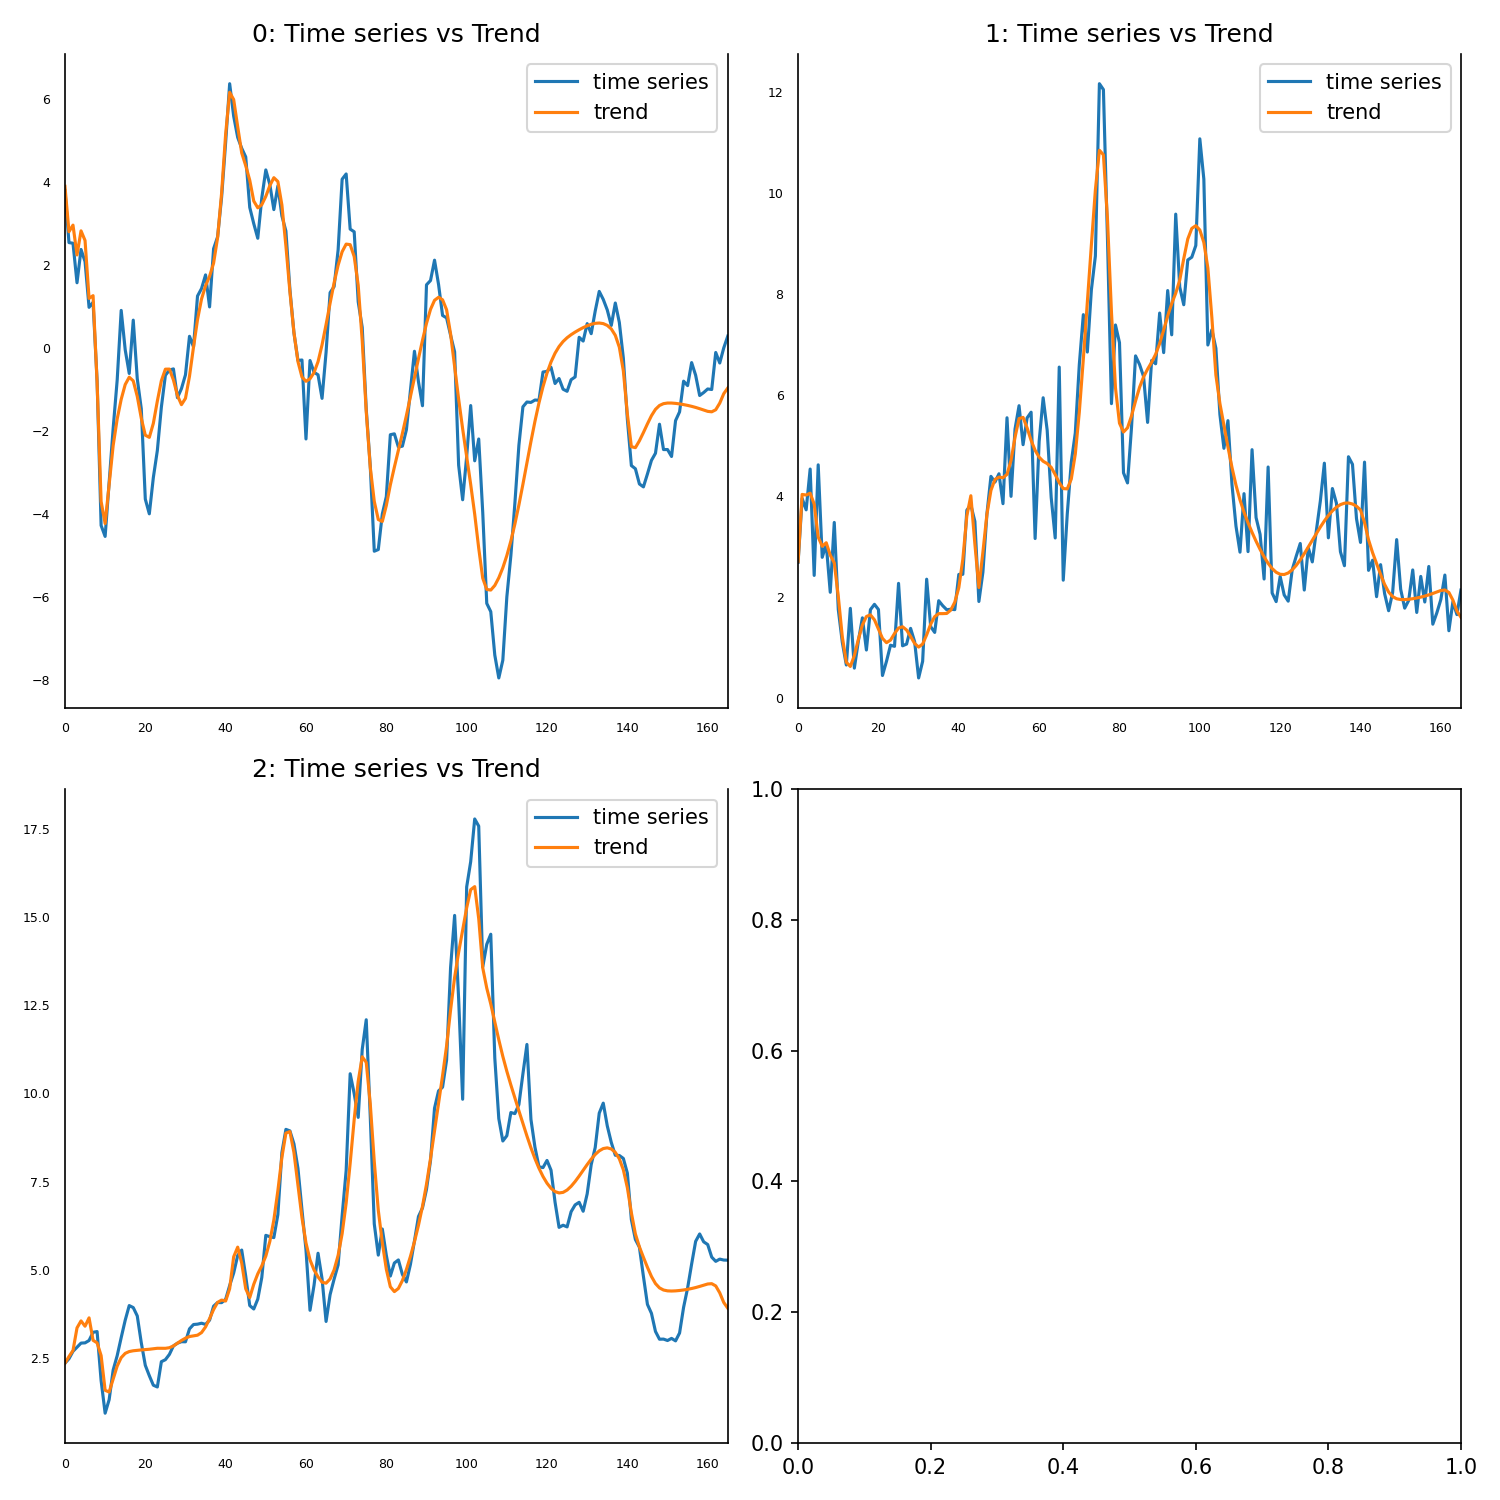

The file beside this chart, header and first rows:
, 0, 1, 2
0, 3.899, 2.709, 2.357
1, 2.806, 4.039, 2.546
2, 2.964, 4.028, 2.716
3, 2.245, 4.064, 3.358
4, 2.826, 3.848, 3.556
5, 2.594, 3.196, 3.405
6, 1.197, 3.012, 3.642
7, 1.264, 3.083, 3.006
8, -0.8325, 2.837, 2.933
9, -3.699, 2.683, 2.574
10, -4.23, 2.019, 1.589
11, -3.278, 1.22, 1.54
12, -2.349, 0.7164, 1.906
13, -1.71, 0.6324, 2.275
14, -1.234, 0.8486, 2.515
15, -0.8781, 1.17, 2.636
16, -0.7021, 1.452, 2.687
17, -0.7905, 1.622, 2.709
18, -1.164, 1.654, 2.723
19, -1.691, 1.556, 2.733
20, -2.101, 1.372, 2.742
21, -2.152, 1.189, 2.752
22, -1.815, 1.104, 2.768
23, -1.276, 1.154, 2.78
24, -0.7873, 1.284, 2.781
25, -0.5084, 1.393, 2.779
26, -0.5065, 1.419, 2.796
27, -0.7675, 1.354, 2.847
28, -1.142, 1.227, 2.924
29, -1.364, 1.088, 3.002
30, -1.212, 1.016, 3.066
31, -0.6807, 1.077, 3.112
32, 0.02529, 1.259, 3.132
33, 0.6868, 1.47, 3.151
34, 1.184, 1.619, 3.225
35, 1.501, 1.679, 3.385
36, 1.731, 1.679, 3.619
37, 2.047, 1.682, 3.878
38, 2.665, 1.748, 4.081
39, 3.74, 1.905, 4.146
40, 5.161, 2.192, 4.119
41, 6.167, 2.752, 4.468
42, 5.991, 3.615, 5.372
43, 5.337, 4.014, 5.646
44, 4.705, 3.059, 5.194
45, 4.397, 2.195, 4.466
46, 4.046, 2.896, 4.217
47, 3.545, 3.646, 4.594
48, 3.382, 4.119, 4.889
49, 3.457, 4.336, 5.116
50, 3.658, 4.383, 5.393
51, 3.917, 4.369, 5.807
52, 4.108, 4.437, 6.417
53, 4.016, 4.711, 7.245
54, 3.451, 5.172, 8.187
55, 2.465, 5.541, 8.877
56, 1.358, 5.565, 8.921
57, 0.3753, 5.357, 8.329
58, -0.3259, 5.11, 7.397
59, -0.698, 4.912, 6.479
... 106 more rows
